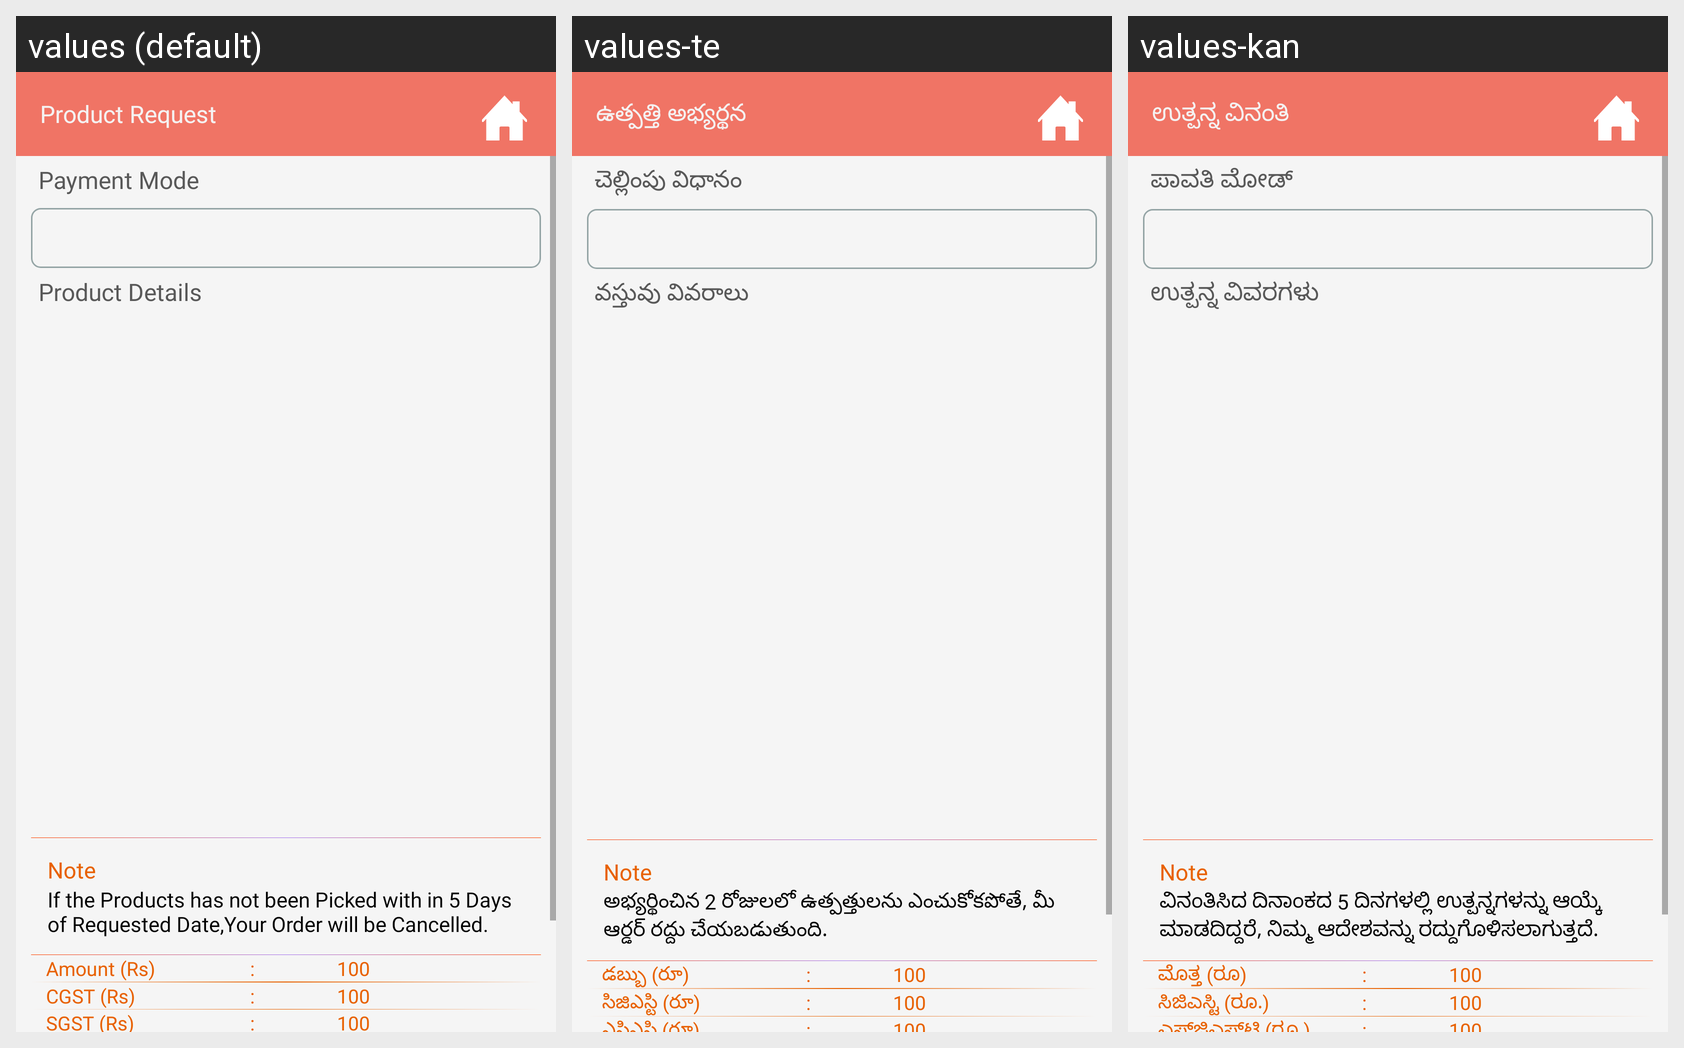

Locale-by-locale string values for the Android screen shown in this grid:
Android screen res/layout/activity_bioproducts_list.xml rendered under 3 locales, left to right: values (default), values-te, values-kan. Device: Nexus 5 (rendered at 1080×1920; each locale shown at half size, 540×960, under a caption strip naming it); theme AppTheme.
Strings drawn on this screen, with the default value and each locale's value (text and hints the layout hard-codes, and strings that could not be matched under every locale, appear in the picture but are not listed):

product_req
  values: Product Request
  values-te: ఉత్పత్తి అభ్యర్థన
  values-kan: ಉತ್ಪನ್ನ ವಿನಂತಿ

payment_mode
  values: Payment Mode
  values-te: చెల్లింపు విధానం
  values-kan: ಪಾವತಿ ಮೋಡ್

product_details
  values: Product Details
  values-te: వస్తువు వివరాలు
  values-kan: ಉತ್ಪನ್ನ ವಿವರಗಳು

note
  values: If the Products has not been Picked with in 5 Days of Requested Date,Your Order will be Cancelled.
  values-te: అభ్యర్థించిన 2 రోజులలో ఉత్పత్తులను ఎంచుకోకపోతే, మీ ఆర్డర్ రద్దు చేయబడుతుంది.
  values-kan: ವಿನಂತಿಸಿದ ದಿನಾಂಕದ 5 ದಿನಗಳಲ್ಲಿ ಉತ್ಪನ್ನಗಳನ್ನು ಆಯ್ಕೆ ಮಾಡದಿದ್ದರೆ, ನಿಮ್ಮ ಆದೇಶವನ್ನು ರದ್ದುಗೊಳಿಸಲಾಗುತ್ತದೆ.

amount
  values: Amount (Rs)
  values-te: డబ్బు (రూ)
  values-kan: ಮೊತ್ತ (ರೂ)

cgst_amount
  values: CGST (Rs)
  values-te: సిజిఎస్టి (రూ)
  values-kan: ಸಿಜಿಎಸ್ಟಿ (ರೂ.)
